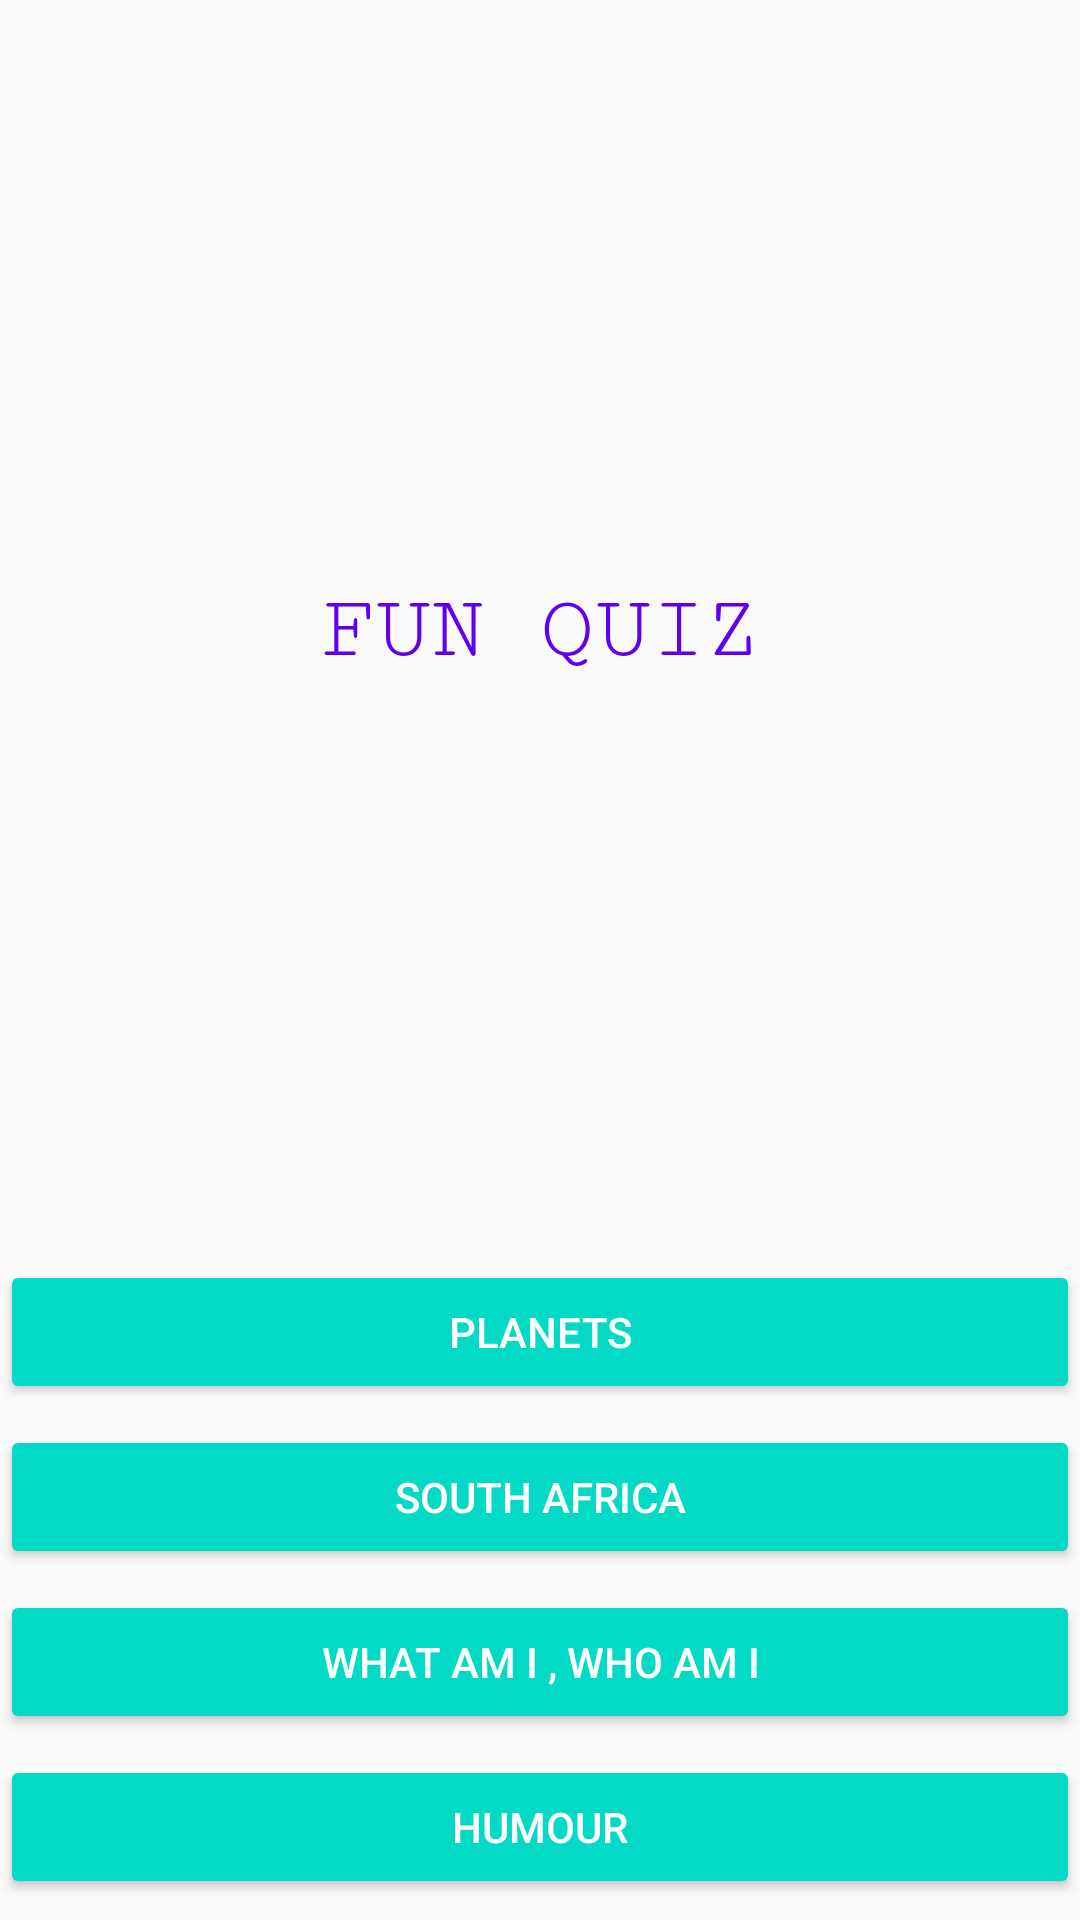

Here is an Android app screen rendered from its layout file. Give the layout XML and the strings, colors and styles it references.
<!-- AndroidManifest.xml: application theme AppTheme -->
<!-- res/layout/activity_categories.xml -->
<?xml version="1.0" encoding="utf-8"?>
<RelativeLayout xmlns:android="http://schemas.android.com/apk/res/android"
    xmlns:app="http://schemas.android.com/apk/res-auto"
    xmlns:tools="http://schemas.android.com/tools"
    android:layout_width="match_parent"
    android:layout_height="match_parent"
    tools:context="com.example.ekasilabalexcdtb.quizappfinal.MainActivity">



    <Button
        android:id="@+id/button1"
        android:layout_width="match_parent"

        android:layout_height="wrap_content"
        android:layout_above="@+id/button2"
        android:layout_alignParentLeft="true"
        android:layout_alignParentStart="true"
        android:backgroundTint="@color/colorAccent"
        android:layout_marginBottom="7dp"
        style="@style/Widget.AppCompat.Button.Colored"
        android:text="Planets">

    </Button>

    <Button
        android:id="@+id/button2"
        android:layout_width="match_parent"
        android:layout_height="wrap_content"
        android:layout_above="@+id/button3"
        android:layout_alignParentLeft="true"
        android:layout_alignParentStart="true"
        android:backgroundTint="@color/colorAccent"
        android:layout_marginBottom="7dp"
        style="@style/Widget.AppCompat.Button.Colored"
        android:text="South Africa">

    </Button>


    <Button
        android:id="@+id/button3"
        android:gravity="center"
        android:layout_width="match_parent"
        android:layout_height="wrap_content"
        android:layout_above="@+id/button4"
        android:layout_alignParentLeft="true"
        android:layout_alignParentStart="true"
        android:backgroundTint="@color/colorAccent"
        android:layout_marginBottom="7dp"
        style="@style/Widget.AppCompat.Button.Colored"
        android:text="what am i , who am i">

    </Button>


    <Button
        android:id="@+id/button4"
        android:layout_width="match_parent"
        android:layout_height="wrap_content"
        android:layout_alignParentBottom="true"
        android:layout_alignParentLeft="true"
        android:layout_alignParentStart="true"
        android:backgroundTint="@color/colorAccent"
        android:layout_marginBottom="7dp"
        style="@style/Widget.AppCompat.Button.Colored"
        android:text="Humour">

    </Button>

    <ImageView
        android:layout_width="wrap_content"
        android:layout_height="wrap_content"
        android:layout_alignParentLeft="true"
        android:layout_alignParentStart="true"
        android:layout_alignParentTop="true"
        android:src="@drawable/mark" />

    <TextView
        android:id="@+id/fun"
        android:layout_width="match_parent"
        android:layout_height="match_parent"
        android:layout_above="@+id/button1"
        android:text="FUN QUIZ"
        android:gravity="center"
        android:textColor="@color/colorPrimary"
        android:textSize="30dp"
        android:fontFamily="serif-monospace"
        android:layout_centerVertical="true"/>


</RelativeLayout>
<!-- resources referenced by this layout -->
<resources>
  <style name="AppTheme" parent="Theme.AppCompat.Light.DarkActionBar">
          
  
          <item name="colorPrimary">#512DA8</item>
          <item name="colorPrimaryDark">#673AB7</item>
          <item name="colorAccent">@color/colorAccent</item>
  
      </style>
  <!-- not gathered from this repository: default colours our renderer supplied (Android Studio template values) -->
  <color name="colorPrimary">#FF6200EE</color>
  <color name="colorAccent">#FF03DAC5</color>
</resources>
